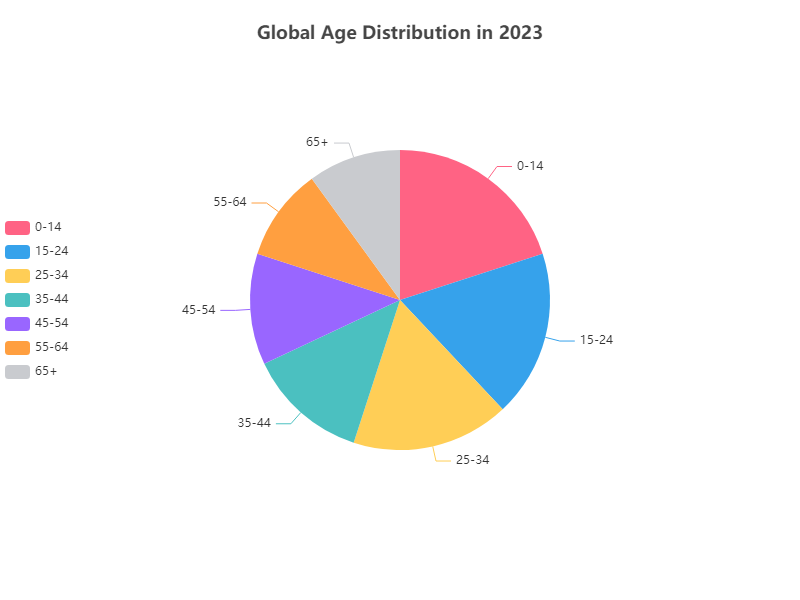

Source data for this figure (header and first rows):
Age Group, Percentage
0-14, 20
15-24, 18
25-34, 17
35-44, 13
45-54, 12
55-64, 10
65+, 10
